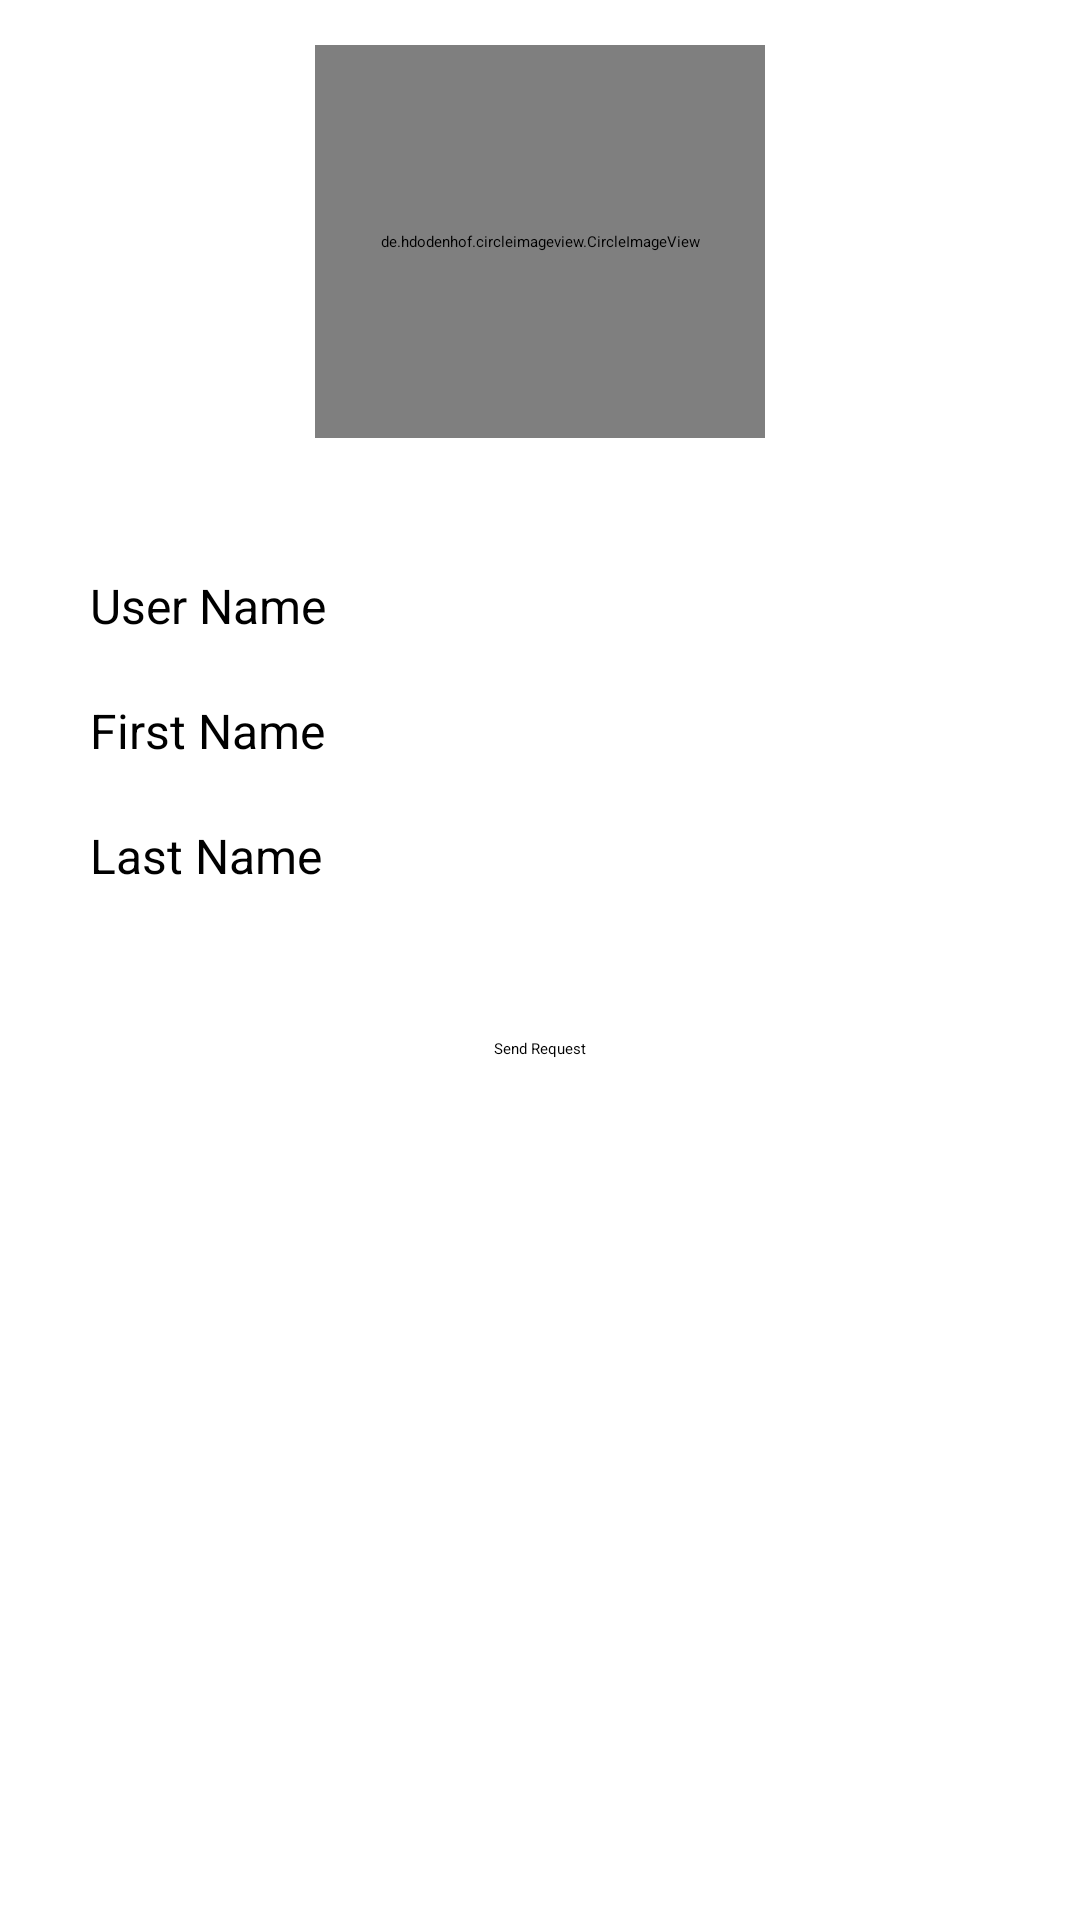

Layout XML and referenced resources for this Android screen:
<!-- AndroidManifest.xml: application theme Theme.App.Starting -->
<!-- res/layout/fragment_send_friend_request.xml -->
<?xml version="1.0" encoding="utf-8"?>
<RelativeLayout xmlns:android="http://schemas.android.com/apk/res/android"
    xmlns:tools="http://schemas.android.com/tools"
    android:layout_width="match_parent"
    android:layout_height="match_parent"
    xmlns:app="http://schemas.android.com/apk/res-auto"
    tools:context=".friendsmodule.SendFriendRequestFragment">

    <LinearLayout
        android:layout_width="match_parent"
        android:layout_height="match_parent"
        android:weightSum="1"
        android:orientation="vertical">

        <RelativeLayout
            android:layout_width="match_parent"
            android:layout_height="wrap_content"
            android:layout_marginStart="10dp"
            android:layout_marginEnd="10dp"
            android:layout_marginTop="10dp"
            android:layout_weight="0.1"
            android:layout_marginBottom="20dp">

            <ImageView
                android:id="@+id/sendRequestBackArrowId"
                android:layout_width="wrap_content"
                android:layout_height="wrap_content"
                android:src="@drawable/arrow_back"
                android:layout_alignParentStart="true"
                android:layout_marginStart="5dp"
                android:layout_marginTop="5dp"/>

            <de.hdodenhof.circleimageview.CircleImageView
                android:id="@+id/sendRequestUserImageId"
                android:layout_width="150dp"
                android:layout_height="150dp"
                android:src="@drawable/persons"
                android:layout_marginTop="10dp"
                android:layout_centerInParent="true"
                app:civ_circle_background_color="#e6e6e6"
                app:civ_border_width="1dp"/>

        </RelativeLayout>

        <LinearLayout
            android:layout_width="match_parent"
            android:layout_height="match_parent"
            android:layout_weight="0.8"
            android:layout_marginTop="10dp"
            android:orientation="vertical"
            android:background="@drawable/fragments_layout_background">

            <LinearLayout
                android:layout_width="match_parent"
                android:layout_height="wrap_content"
                android:orientation="vertical">

                <RelativeLayout
                    android:layout_width="match_parent"
                    android:layout_height="wrap_content"
                    android:layout_marginStart="10dp"
                    android:layout_marginEnd="15dp"
                    android:padding="10dp">

                    <TextView
                        android:id="@+id/sendRequestUserNameId"
                        android:layout_width="wrap_content"
                        android:layout_height="wrap_content"
                        android:text="User Name"
                        android:textSize="16sp"
                        android:layout_alignParentStart="true"
                        android:layout_marginStart="10dp"
                        android:textColor="@color/black"/>

                </RelativeLayout>

                <RelativeLayout
                    android:layout_width="match_parent"
                    android:layout_height="wrap_content"
                    android:layout_marginStart="10dp"
                    android:layout_marginEnd="15dp"
                    android:padding="10dp">

                    <TextView
                        android:id="@+id/sendRequestFirstNameId"
                        android:layout_width="wrap_content"
                        android:layout_height="wrap_content"
                        android:text="First Name"
                        android:textSize="16sp"
                        android:layout_alignParentStart="true"
                        android:layout_marginStart="10dp"
                        android:textColor="@color/black"/>

                </RelativeLayout>

                <RelativeLayout
                    android:layout_width="match_parent"
                    android:layout_height="wrap_content"
                    android:layout_marginStart="10dp"
                    android:layout_marginEnd="15dp"
                    android:padding="10dp">

                    <TextView
                        android:id="@+id/sendRequestLastNameId"
                        android:layout_width="wrap_content"
                        android:layout_height="wrap_content"
                        android:text="Last Name"
                        android:textSize="16sp"
                        android:layout_alignParentStart="true"
                        android:layout_marginStart="10dp"
                        android:textColor="@color/black"/>

                </RelativeLayout>

                <Button
                    android:id="@+id/sendRequestButtonId"
                    android:layout_width="wrap_content"
                    android:layout_height="wrap_content"
                    android:text="Send Request"
                    android:textAllCaps="false"
                    android:layout_gravity="center"
                    android:layout_margin="40dp"/>
            </LinearLayout>

        </LinearLayout>


    </LinearLayout>

</RelativeLayout>
<!-- resources referenced by this layout -->
<resources>
  <color name="black">#FF000000</color>
  <!-- drawable fragments_layout_background (drawable) -->
  <?xml version="1.0" encoding="utf-8"?>
  <shape xmlns:android="http://schemas.android.com/apk/res/android"
      android:shape="rectangle">
  
      <corners
          android:topLeftRadius="10dp"
          android:topRightRadius="10dp"
          android:bottomRightRadius="10dp"
          android:bottomLeftRadius="10dp"/>
      <solid
          android:color="#FFFFFF"/>
  </shape>
  <style name="Theme.App.Starting" parent="Theme.SplashScreen">
          // Set the splash screen background, animated icon, and animation duration.
          <item name="windowSplashScreenBackground">@color/white</item>
  
          // Use windowSplashScreenAnimatedIcon to add either a drawable or an
          // animated drawable. One of these is required.
          <item name="windowSplashScreenAnimatedIcon">@drawable/memories</item>
          <item name="windowSplashScreenAnimationDuration">200</item>  # Required for
          # animated icons
  
          // Set the theme of the Activity that directly follows your splash screen.
          <item name="postSplashScreenTheme">@style/Theme.Yaddehani</item>  # Required.
      </style>
  <color name="white">#FFFFFFFF</color>
  <!-- drawable memories: png bitmap (drawable, 36568 bytes) -->
  <style name="Theme.Yaddehani" parent="Theme.MaterialComponents.DayNight.DarkActionBar">
          
          <item name="colorPrimary">@color/purple_500</item>
          <item name="colorPrimaryVariant">@color/purple_700</item>
          <item name="colorOnPrimary">@color/white</item>
          
          <item name="colorSecondary">@color/teal_200</item>
          <item name="colorSecondaryVariant">@color/teal_700</item>
          <item name="colorOnSecondary">@color/black</item>
          
          <item name="android:statusBarColor" tools:targetApi="l">?attr/colorPrimaryVariant</item>
          
      </style>
  <color name="purple_500">#4d79ff</color>
  <color name="purple_700">#4d79ff</color>
  <color name="teal_200">#FF03DAC5</color>
  <color name="teal_700">#FF018786</color>
</resources>
